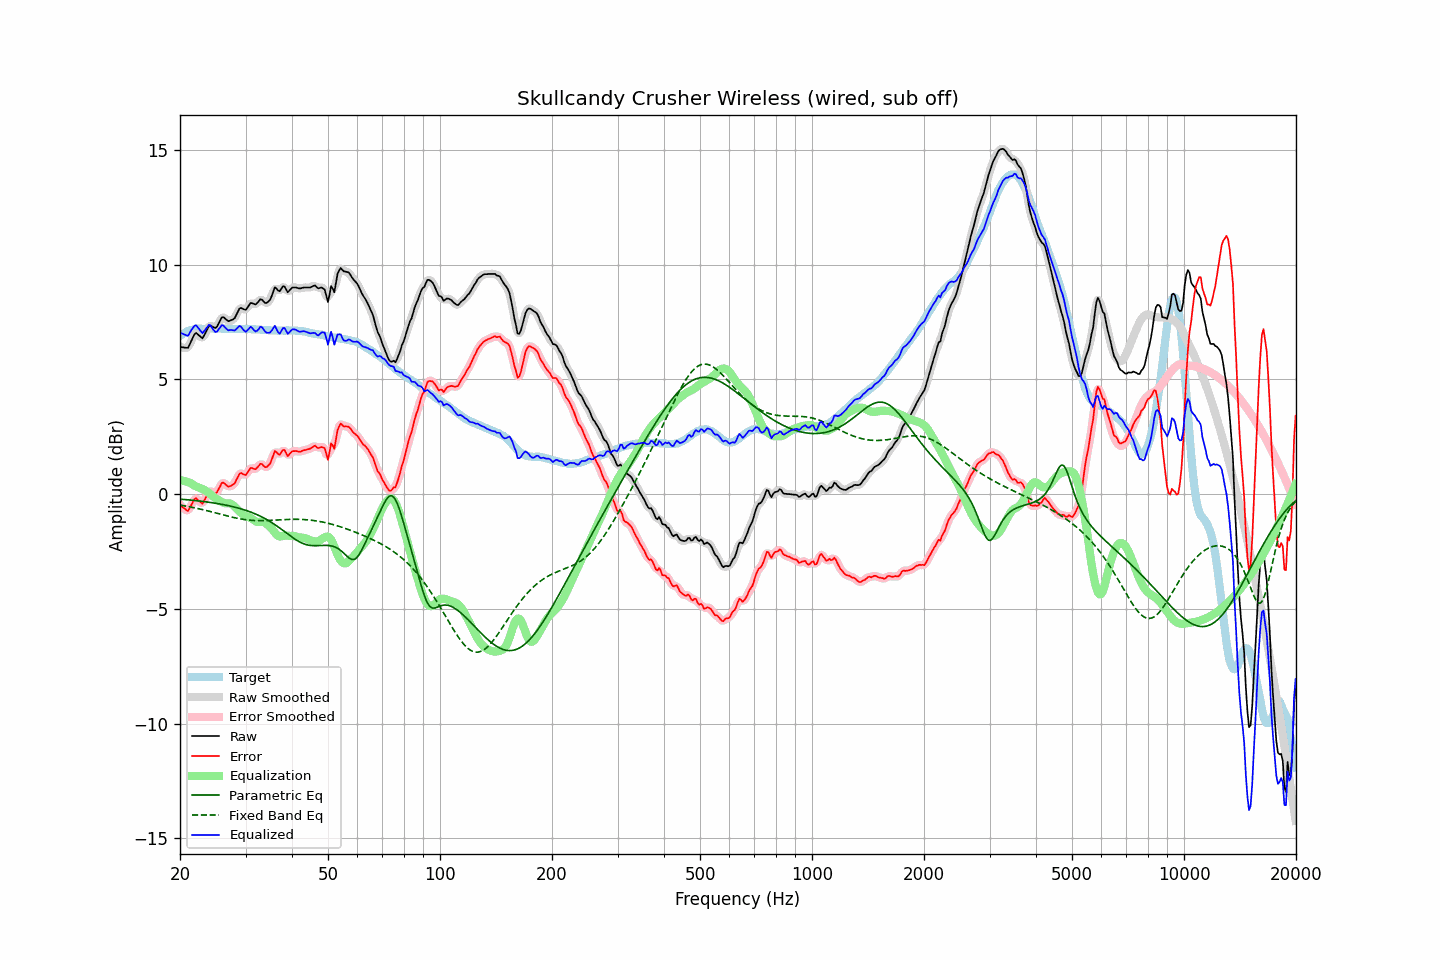

The file beside this chart, header and first rows:
frequency, raw, error, smoothed, error_smoothed, equalization, parametric_eq, fixed_band_eq, equalized_raw, equalized_smoothed, target
20.00, 6.42, -0.48, 6.43, -0.46, 0.62, -0.22, -0.47, 7.03, 7.05, 6.89
20.20, 6.41, -0.54, 6.39, -0.55, 0.60, -0.22, -0.49, 7.01, 6.99, 6.94
20.40, 6.40, -0.60, 6.37, -0.62, 0.58, -0.23, -0.50, 6.98, 6.96, 6.99
20.61, 6.39, -0.63, 6.37, -0.66, 0.56, -0.23, -0.51, 6.95, 6.94, 7.02
20.81, 6.38, -0.70, 6.37, -0.70, 0.54, -0.24, -0.52, 6.92, 6.91, 7.07
21.02, 6.38, -0.74, 6.42, -0.69, 0.52, -0.25, -0.54, 6.90, 6.94, 7.11
21.23, 6.53, -0.61, 6.52, -0.62, 0.50, -0.25, -0.55, 7.02, 7.02, 7.13
21.44, 6.68, -0.47, 6.67, -0.48, 0.47, -0.26, -0.56, 7.15, 7.14, 7.15
21.66, 6.82, -0.35, 6.84, -0.33, 0.41, -0.27, -0.58, 7.24, 7.25, 7.17
21.87, 6.97, -0.21, 6.95, -0.24, 0.37, -0.27, -0.59, 7.34, 7.32, 7.18
22.09, 7.02, -0.18, 7.00, -0.20, 0.34, -0.28, -0.61, 7.36, 7.33, 7.20
22.31, 6.96, -0.25, 6.98, -0.23, 0.31, -0.29, -0.62, 7.27, 7.29, 7.21
22.54, 6.91, -0.30, 6.90, -0.31, 0.28, -0.30, -0.64, 7.19, 7.18, 7.21
22.76, 6.84, -0.37, 6.84, -0.37, 0.25, -0.31, -0.66, 7.10, 7.09, 7.21
22.99, 6.79, -0.42, 6.84, -0.36, 0.22, -0.32, -0.67, 7.01, 7.06, 7.20
23.22, 6.92, -0.29, 6.91, -0.30, 0.19, -0.32, -0.69, 7.10, 7.09, 7.20
23.45, 7.05, -0.15, 7.04, -0.16, 0.15, -0.33, -0.71, 7.19, 7.19, 7.20
23.69, 7.18, -0.03, 7.20, -0.01, 0.10, -0.34, -0.72, 7.28, 7.30, 7.21
23.92, 7.33, 0.11, 7.29, 0.08, 0.05, -0.35, -0.74, 7.38, 7.34, 7.21
24.16, 7.35, 0.13, 7.33, 0.12, -0.01, -0.36, -0.76, 7.34, 7.33, 7.21
24.40, 7.30, 0.08, 7.31, 0.10, -0.06, -0.37, -0.78, 7.24, 7.25, 7.22
24.65, 7.27, 0.05, 7.26, 0.05, -0.12, -0.38, -0.79, 7.15, 7.14, 7.21
24.89, 7.24, 0.03, 7.26, 0.05, -0.17, -0.39, -0.81, 7.06, 7.09, 7.21
25.14, 7.30, 0.09, 7.31, 0.10, -0.22, -0.41, -0.83, 7.08, 7.10, 7.21
25.39, 7.44, 0.22, 7.43, 0.22, -0.26, -0.42, -0.85, 7.18, 7.17, 7.22
25.65, 7.56, 0.34, 7.57, 0.36, -0.30, -0.43, -0.87, 7.26, 7.27, 7.22
25.91, 7.70, 0.49, 7.67, 0.46, -0.34, -0.44, -0.89, 7.36, 7.33, 7.21
26.16, 7.71, 0.50, 7.70, 0.49, -0.37, -0.46, -0.91, 7.34, 7.33, 7.21
26.43, 7.66, 0.45, 7.66, 0.45, -0.39, -0.47, -0.92, 7.26, 7.27, 7.21
26.69, 7.60, 0.38, 7.60, 0.39, -0.40, -0.48, -0.94, 7.20, 7.20, 7.21
26.96, 7.54, 0.33, 7.56, 0.35, -0.40, -0.50, -0.96, 7.14, 7.16, 7.21
27.23, 7.56, 0.34, 7.55, 0.34, -0.41, -0.51, -0.98, 7.15, 7.15, 7.21
27.50, 7.59, 0.37, 7.57, 0.36, -0.43, -0.53, -0.99, 7.15, 7.14, 7.21
27.77, 7.62, 0.42, 7.62, 0.41, -0.48, -0.55, -1.01, 7.14, 7.14, 7.20
28.05, 7.67, 0.47, 7.69, 0.49, -0.54, -0.56, -1.03, 7.12, 7.15, 7.20
28.33, 7.81, 0.62, 7.81, 0.62, -0.61, -0.58, -1.04, 7.19, 7.20, 7.19
28.62, 7.94, 0.75, 7.95, 0.76, -0.69, -0.60, -1.06, 7.26, 7.26, 7.19
28.90, 8.09, 0.88, 8.06, 0.86, -0.75, -0.62, -1.07, 7.33, 7.30, 7.20
29.19, 8.12, 0.92, 8.10, 0.90, -0.82, -0.64, -1.08, 7.30, 7.28, 7.19
29.48, 8.08, 0.87, 8.08, 0.88, -0.88, -0.66, -1.09, 7.20, 7.20, 7.20
29.78, 8.05, 0.85, 8.05, 0.86, -0.93, -0.68, -1.11, 7.12, 7.12, 7.19
30.08, 8.04, 0.83, 8.06, 0.87, -0.96, -0.71, -1.12, 7.07, 7.10, 7.20
30.38, 8.13, 0.94, 8.14, 0.95, -0.99, -0.73, -1.12, 7.15, 7.15, 7.19
30.68, 8.24, 1.04, 8.23, 1.04, -1.01, -0.75, -1.13, 7.23, 7.22, 7.19
30.99, 8.33, 1.14, 8.30, 1.11, -1.04, -0.78, -1.14, 7.29, 7.26, 7.19
31.30, 8.32, 1.13, 8.31, 1.12, -1.09, -0.81, -1.14, 7.23, 7.22, 7.18
31.61, 8.29, 1.10, 8.29, 1.11, -1.14, -0.84, -1.15, 7.15, 7.16, 7.18
31.93, 8.27, 1.08, 8.29, 1.11, -1.18, -0.87, -1.15, 7.09, 7.11, 7.18
32.24, 8.33, 1.16, 8.34, 1.16, -1.20, -0.90, -1.15, 7.12, 7.13, 7.17
32.57, 8.40, 1.23, 8.41, 1.24, -1.21, -0.93, -1.16, 7.20, 7.20, 7.17
32.89, 8.50, 1.32, 8.46, 1.30, -1.20, -0.96, -1.16, 7.29, 7.26, 7.17
33.22, 8.47, 1.31, 8.45, 1.29, -1.20, -1.00, -1.16, 7.27, 7.25, 7.16
33.55, 8.39, 1.23, 8.40, 1.24, -1.21, -1.03, -1.15, 7.18, 7.19, 7.16
33.89, 8.33, 1.17, 8.35, 1.20, -1.25, -1.07, -1.15, 7.08, 7.10, 7.15
34.23, 8.34, 1.18, 8.34, 1.19, -1.30, -1.11, -1.15, 7.03, 7.03, 7.15
34.57, 8.40, 1.25, 8.38, 1.24, -1.36, -1.15, -1.15, 7.03, 7.02, 7.14
34.92, 8.46, 1.32, 8.48, 1.34, -1.43, -1.19, -1.14, 7.04, 7.06, 7.14
35.27, 8.62, 1.49, 8.65, 1.52, -1.50, -1.24, -1.14, 7.12, 7.15, 7.13
35.62, 8.81, 1.68, 8.82, 1.69, -1.58, -1.28, -1.13, 7.23, 7.24, 7.13
35.97, 9.01, 1.88, 8.93, 1.80, -1.68, -1.33, -1.13, 7.34, 7.26, 7.13
... 635 more rows
